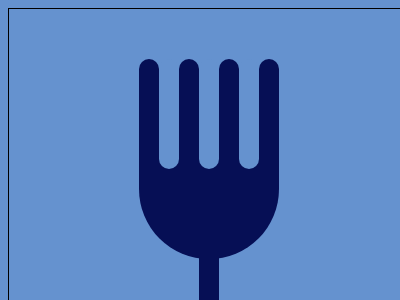

Reproduce this picture with HTML and CSS.

<!DOCTYPE html>
<html lang="en">
<head>
    <meta charset="UTF-8">
    <meta http-equiv="X-UA-Compatible" content="IE=edge">
    <meta name="viewport" content="width=device-width, initial-scale=1.0">
    <style>
        *{
            padding:0px;
            border:0px;
        }
        body{
            background: #6592CF;
          }
          .block{
            display: flex;
            position:relative;
            height: 300px;
            width: 400px;
            border: 1px solid;
          }
          #circle{
            position:absolute;
            width:140px;
            height:140px;
            bottom:50px;
            left:130px;
            border-radius: 0 0 50% 50%;
            background:#060F55;
          }
          .fork{
            width: 20px;
            height: 110px;
            border-top-right-radius:50px;
            border-top-left-radius:50px;
            background: #060F55;
          }
          .fork:nth-child(even){
            background:#6592CF;
            border-bottom-right-radius:50px;
            border-bottom-left-radius:50px;
          }
          #fork-end{
            position:absolute;
            display:flex;
            top:50px;
            left:130px;
          }
          #hand{
            position:absolute;
            background: #060F55;
            height: 90px;
            width: 20px;
            bottom:0px;
            left:190px;
          }
    </style>
    <title>Fork</title>
</head>
<body>
    <div class="block">
        <div id = "circle"></div>
        <div id = "fork-end">
            <div class = "fork"></div>
            <div class = "fork"></div>
            <div class = "fork"></div>
            <div class = "fork"></div>
            <div class = "fork"></div>
            <div class = "fork"></div>
            <div class = "fork"></div>
        </div>
        <div id = "hand"></div>
    </div>
</body>
</html>

<!--  -->